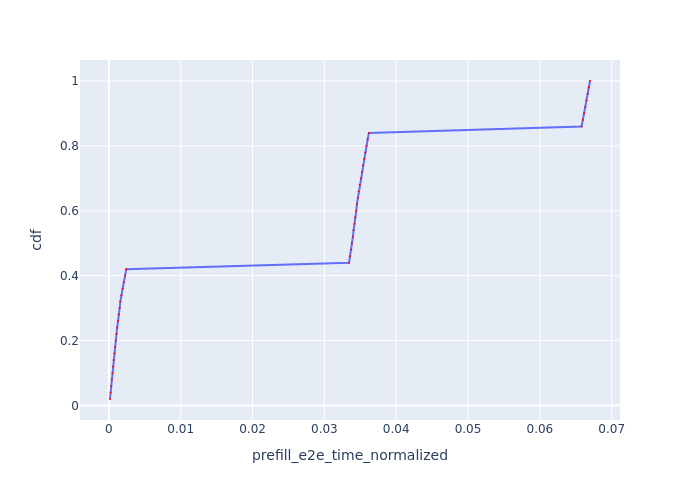

Values plotted in this chart, from the file beside it:
Request Id, prefill_e2e_time_normalized, cdf
0_0, 0.0001564, 0.02
0_1, 0.0002407, 0.04
0_2, 0.0003249, 0.06
0_3, 0.0004091, 0.08
0_4, 0.0004996, 0.1
0_5, 0.0005842, 0.12
0_6, 0.0006687, 0.14
0_7, 0.0007758, 0.16
0_8, 0.0008605, 0.18
0_9, 0.0009453, 0.2
0_10, 0.001065, 0.22
0_11, 0.00115, 0.24
0_12, 0.001284, 0.26
0_13, 0.001369, 0.28
0_14, 0.001513, 0.3
0_15, 0.001599, 0.32
0_16, 0.001752, 0.34
0_17, 0.001914, 0.36
0_18, 0.002079, 0.38
0_19, 0.00225, 0.4
0_20, 0.002424, 0.42
0_21, 0.03343, 0.44
0_22, 0.03359, 0.46
0_23, 0.03375, 0.48
0_24, 0.03383, 0.5
0_25, 0.03398, 0.52
0_26, 0.03406, 0.54
0_27, 0.03421, 0.56
0_28, 0.03429, 0.58
0_29, 0.03444, 0.6
0_30, 0.03453, 0.62
0_31, 0.03467, 0.64
0_32, 0.03476, 0.66
0_33, 0.03491, 0.68
0_34, 0.03507, 0.7
0_35, 0.03522, 0.72
0_36, 0.03538, 0.74
0_37, 0.03553, 0.76
0_38, 0.03569, 0.78
0_39, 0.03586, 0.8
0_40, 0.03603, 0.82
0_41, 0.0362, 0.84
0_42, 0.0658, 0.86
0_43, 0.06598, 0.88
0_44, 0.06616, 0.9
0_45, 0.06633, 0.92
0_46, 0.0665, 0.94
0_47, 0.06666, 0.96
0_48, 0.06682, 0.98
0_49, 0.06698, 1.0
